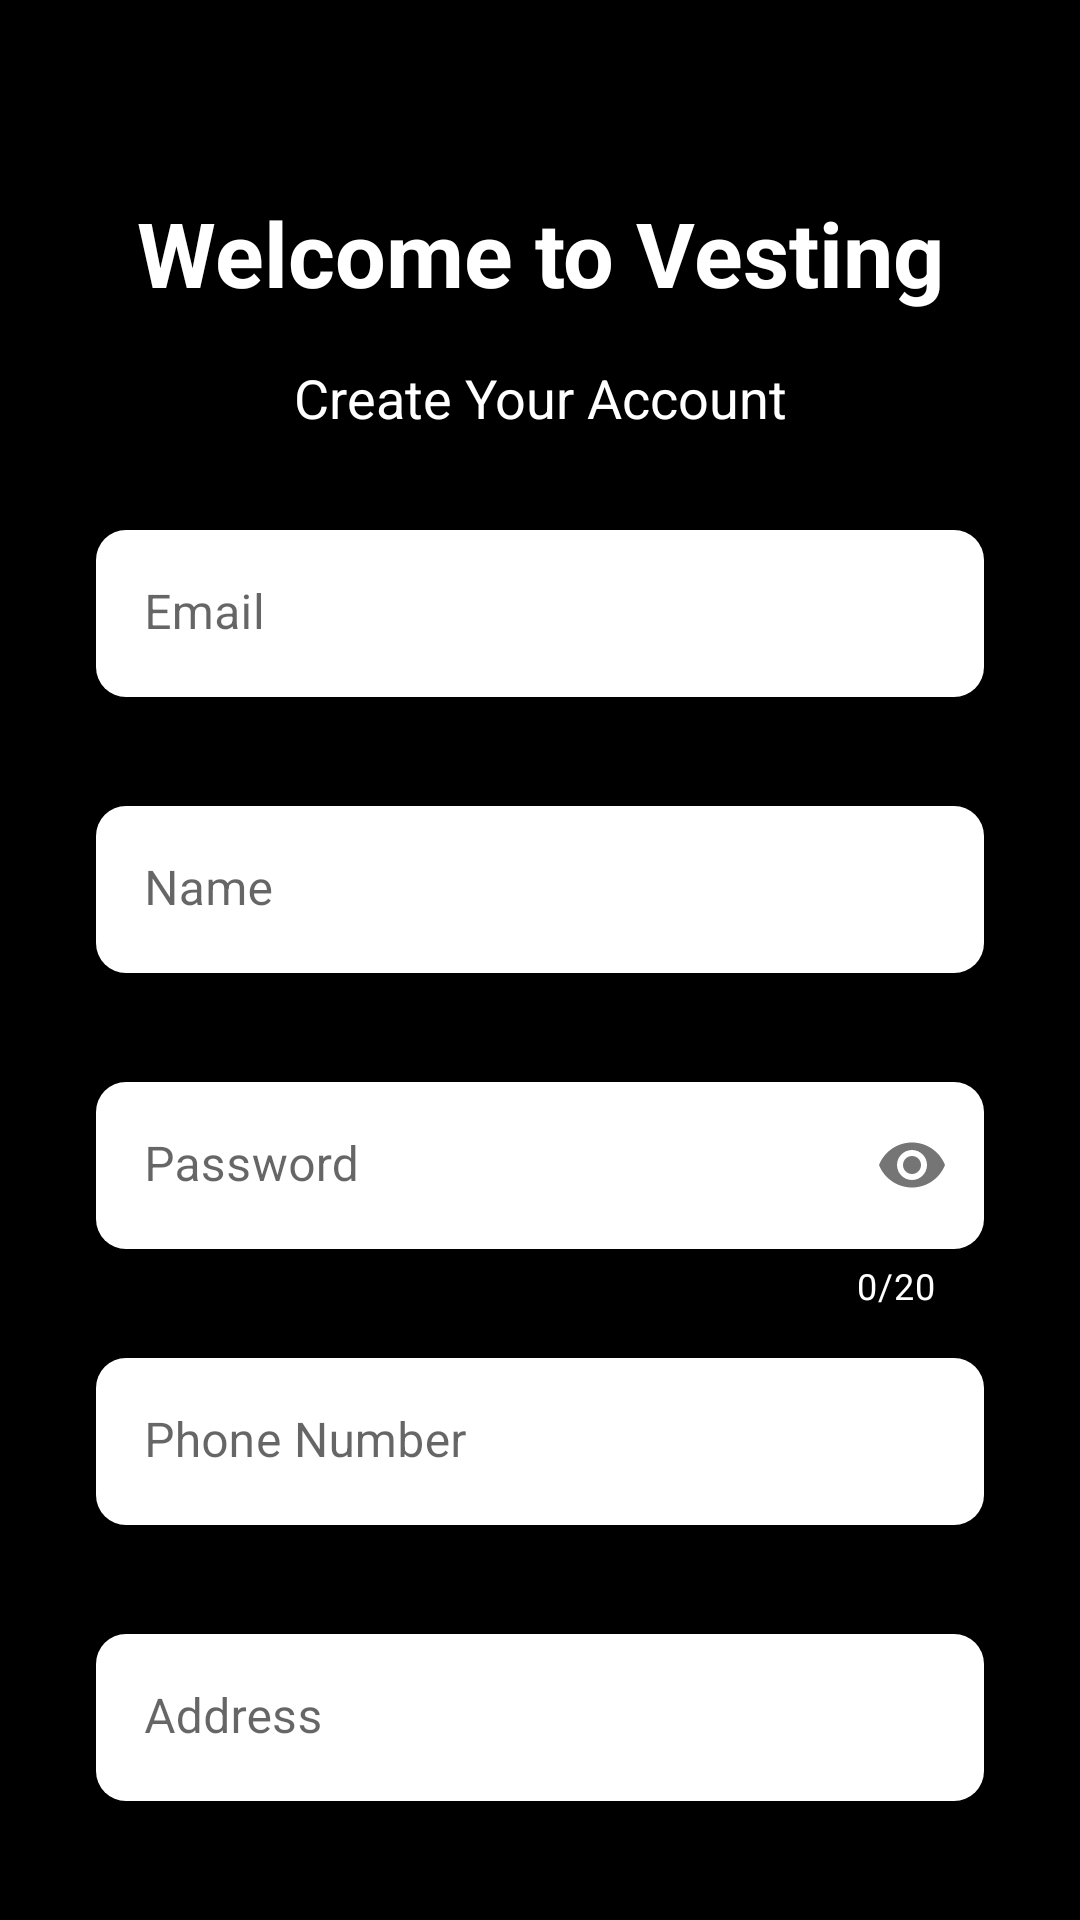

Reconstruct the res/layout file that produces this screen, plus the resources it refers to.
<!-- AndroidManifest.xml: application theme Theme.ProjectUAS -->
<!-- res/layout/activity_register.xml -->
<?xml version="1.0" encoding="utf-8"?>
<androidx.constraintlayout.widget.ConstraintLayout xmlns:android="http://schemas.android.com/apk/res/android"
    xmlns:app="http://schemas.android.com/apk/res-auto"
    xmlns:tools="http://schemas.android.com/tools"
    android:layout_width="match_parent"
    android:layout_height="match_parent"
    tools:context=".Register">

    <ScrollView
        android:layout_width="match_parent"
        android:layout_height="match_parent"
        android:background="@color/black"
        app:layout_constraintBottom_toBottomOf="parent"
        app:layout_constraintEnd_toEndOf="parent"
        app:layout_constraintStart_toStartOf="parent"
        app:layout_constraintTop_toTopOf="parent">

        <androidx.constraintlayout.widget.ConstraintLayout
            android:layout_width="match_parent"
            android:layout_height="wrap_content">

            <TextView
                android:id="@+id/textView"
                android:layout_width="wrap_content"
                android:layout_height="wrap_content"
                android:layout_marginTop="16dp"
                android:fontFamily="sans-serif"
                android:text="Create Your Account"
                android:textColor="@color/white"
                android:textSize="18sp"
                app:layout_constraintEnd_toEndOf="parent"
                app:layout_constraintStart_toStartOf="parent"
                app:layout_constraintTop_toBottomOf="@+id/textView14" />

            <TextView
                android:id="@+id/textView14"
                android:layout_width="wrap_content"
                android:layout_height="wrap_content"
                android:layout_marginTop="64dp"
                android:fontFamily="sans-serif"
                android:text="Welcome to Vesting"
                android:textAlignment="center"
                android:textColor="@color/white"
                android:textSize="30sp"
                android:textStyle="bold"
                app:layout_constraintEnd_toEndOf="parent"
                app:layout_constraintStart_toStartOf="parent"
                app:layout_constraintTop_toTopOf="parent" />

            <com.google.android.material.textfield.TextInputLayout
                android:id="@+id/signup_textInput_email"
                android:layout_width="match_parent"
                android:layout_height="wrap_content"
                android:layout_marginStart="32dp"
                android:layout_marginTop="32dp"
                android:layout_marginEnd="32dp"
                app:boxBackgroundColor="@color/white"
                app:boxCornerRadiusBottomEnd="10dp"
                app:boxCornerRadiusBottomStart="10dp"
                app:boxCornerRadiusTopEnd="10dp"
                app:boxCornerRadiusTopStart="10dp"
                app:boxStrokeErrorColor="@color/error"
                app:boxStrokeWidth="0dp"
                app:boxStrokeWidthFocused="0dp"
                app:counterOverflowTextColor="@color/error"
                app:errorEnabled="true"
                app:errorTextColor="@color/error"
                app:layout_constraintEnd_toEndOf="parent"
                app:layout_constraintStart_toStartOf="parent"
                app:layout_constraintTop_toBottomOf="@+id/textView">

                <com.google.android.material.textfield.TextInputEditText
                    android:layout_width="match_parent"
                    android:layout_height="wrap_content"
                    android:hint="Email"
                    android:inputType="textEmailAddress"
                    android:textColor="@color/black" />
            </com.google.android.material.textfield.TextInputLayout>

            <com.google.android.material.textfield.TextInputLayout
                android:id="@+id/signup_textInput_name"
                android:layout_width="match_parent"
                android:layout_height="wrap_content"
                android:layout_marginStart="32dp"
                android:layout_marginTop="16dp"
                android:layout_marginEnd="32dp"
                app:boxBackgroundColor="@color/white"
                app:boxCornerRadiusBottomEnd="10dp"
                app:boxCornerRadiusBottomStart="10dp"
                app:boxCornerRadiusTopEnd="10dp"
                app:boxCornerRadiusTopStart="10dp"
                app:boxStrokeErrorColor="@color/error"
                app:boxStrokeWidth="0dp"
                app:boxStrokeWidthFocused="0dp"
                app:counterOverflowTextColor="@color/error"
                app:errorEnabled="true"
                app:errorTextColor="@color/error"
                app:layout_constraintEnd_toEndOf="parent"
                app:layout_constraintStart_toStartOf="parent"
                app:layout_constraintTop_toBottomOf="@+id/signup_textInput_email">

                <com.google.android.material.textfield.TextInputEditText
                    android:layout_width="match_parent"
                    android:layout_height="wrap_content"
                    android:hint="Name"
                    android:inputType="textPersonName"
                    android:textColor="@color/black" />
            </com.google.android.material.textfield.TextInputLayout>

            <com.google.android.material.textfield.TextInputLayout
                android:id="@+id/signup_textInput_pass"
                android:layout_width="match_parent"
                android:layout_height="wrap_content"
                android:layout_marginStart="32dp"
                android:layout_marginTop="16dp"
                android:layout_marginEnd="32dp"
                app:boxBackgroundColor="@color/white"
                app:boxCornerRadiusBottomEnd="10dp"
                app:boxCornerRadiusBottomStart="10dp"
                app:boxCornerRadiusTopEnd="10dp"
                app:boxCornerRadiusTopStart="10dp"
                app:boxStrokeErrorColor="@color/error"
                app:boxStrokeWidth="0dp"
                app:boxStrokeWidthFocused="0dp"
                app:counterEnabled="true"
                app:counterMaxLength="20"
                app:counterOverflowTextColor="@color/error"
                app:counterTextColor="@color/white"
                app:errorEnabled="true"
                app:errorTextColor="@color/error"
                app:layout_constraintEnd_toEndOf="parent"
                app:layout_constraintStart_toStartOf="parent"
                app:layout_constraintTop_toBottomOf="@+id/signup_textInput_name"
                app:passwordToggleEnabled="true">

                <com.google.android.material.textfield.TextInputEditText
                    android:layout_width="match_parent"
                    android:layout_height="wrap_content"
                    android:hint="Password"
                    android:inputType="textPassword"
                    android:textColor="@color/black" />
            </com.google.android.material.textfield.TextInputLayout>

            <com.google.android.material.textfield.TextInputLayout
                android:id="@+id/signup_textInput_phone"
                android:layout_width="match_parent"
                android:layout_height="wrap_content"
                android:layout_marginStart="32dp"
                android:layout_marginTop="16dp"
                android:layout_marginEnd="32dp"
                app:boxBackgroundColor="@color/white"
                app:boxCornerRadiusBottomEnd="10dp"
                app:boxCornerRadiusBottomStart="10dp"
                app:boxCornerRadiusTopEnd="10dp"
                app:boxCornerRadiusTopStart="10dp"
                app:boxStrokeErrorColor="@color/error"
                app:boxStrokeWidth="0dp"
                app:boxStrokeWidthFocused="0dp"
                app:counterOverflowTextColor="@color/error"
                app:errorEnabled="true"
                app:errorTextColor="@color/error"
                app:layout_constraintEnd_toEndOf="parent"
                app:layout_constraintStart_toStartOf="parent"
                app:layout_constraintTop_toBottomOf="@+id/signup_textInput_pass">

                <com.google.android.material.textfield.TextInputEditText
                    android:layout_width="match_parent"
                    android:layout_height="wrap_content"
                    android:hint="Phone Number"
                    android:inputType="phone"
                    android:textColor="@color/black" />
            </com.google.android.material.textfield.TextInputLayout>

            <com.google.android.material.textfield.TextInputLayout
                android:id="@+id/signup_textInput_address"
                android:layout_width="match_parent"
                android:layout_height="wrap_content"
                android:layout_marginStart="32dp"
                android:layout_marginTop="16dp"
                android:layout_marginEnd="32dp"
                app:boxBackgroundColor="@color/white"
                app:boxCornerRadiusBottomEnd="10dp"
                app:boxCornerRadiusBottomStart="10dp"
                app:boxCornerRadiusTopEnd="10dp"
                app:boxCornerRadiusTopStart="10dp"
                app:boxStrokeErrorColor="@color/error"
                app:boxStrokeWidth="0dp"
                app:boxStrokeWidthFocused="0dp"
                app:counterOverflowTextColor="@color/error"
                app:errorEnabled="true"
                app:errorTextColor="@color/error"
                app:layout_constraintEnd_toEndOf="parent"
                app:layout_constraintStart_toStartOf="parent"
                app:layout_constraintTop_toBottomOf="@+id/signup_textInput_phone">

                <com.google.android.material.textfield.TextInputEditText
                    android:layout_width="match_parent"
                    android:layout_height="wrap_content"
                    android:hint="Address"
                    android:inputType="textPostalAddress"
                    android:textColor="@color/black" />
            </com.google.android.material.textfield.TextInputLayout>

            <Button
                android:id="@+id/signup_button_Signup"
                android:layout_width="200dp"
                android:layout_height="60dp"
                android:layout_marginTop="32dp"
                android:backgroundTint="@color/white"
                android:text="Sign Up"
                android:textColor="@color/black"
                android:textSize="16sp"
                app:cornerRadius="30dp"
                app:layout_constraintEnd_toEndOf="parent"
                app:layout_constraintStart_toStartOf="parent"
                app:layout_constraintTop_toBottomOf="@+id/signup_textInput_address" />

            <Button
                android:id="@+id/signup_button_Login"
                android:layout_width="200dp"
                android:layout_height="60dp"
                android:layout_marginTop="8dp"
                android:background="@android:color/transparent"
                android:backgroundTint="@color/black"
                android:text="Login"
                android:textColor="@color/white"
                android:textSize="16sp"
                app:cornerRadius="30dp"
                app:layout_constraintEnd_toEndOf="parent"
                app:layout_constraintStart_toStartOf="parent"
                app:layout_constraintTop_toBottomOf="@+id/signup_button_Signup" />
        </androidx.constraintlayout.widget.ConstraintLayout>
    </ScrollView>
</androidx.constraintlayout.widget.ConstraintLayout>
<!-- resources referenced by this layout -->
<resources>
  <color name="black">#FF000000</color>
  <color name="error">#1A9B15</color>
  <color name="white">#FFFFFFFF</color>
  <style name="Theme.ProjectUAS" parent="Theme.MaterialComponents.DayNight.NoActionBar">
          
          <item name="colorPrimary">#005F0A</item>
          <item name="colorPrimaryVariant">@color/black</item>
          <item name="colorOnPrimary">@color/white</item>
          
          <item name="colorSecondary">@color/error</item>
          <item name="colorSecondaryVariant">@color/teal_700</item>
          <item name="colorOnSecondary">@color/black</item>
          
          <item name="android:statusBarColor" tools:targetApi="l">?attr/colorPrimaryVariant</item>
          
      </style>
  <color name="teal_700">#FF018786</color>
</resources>
